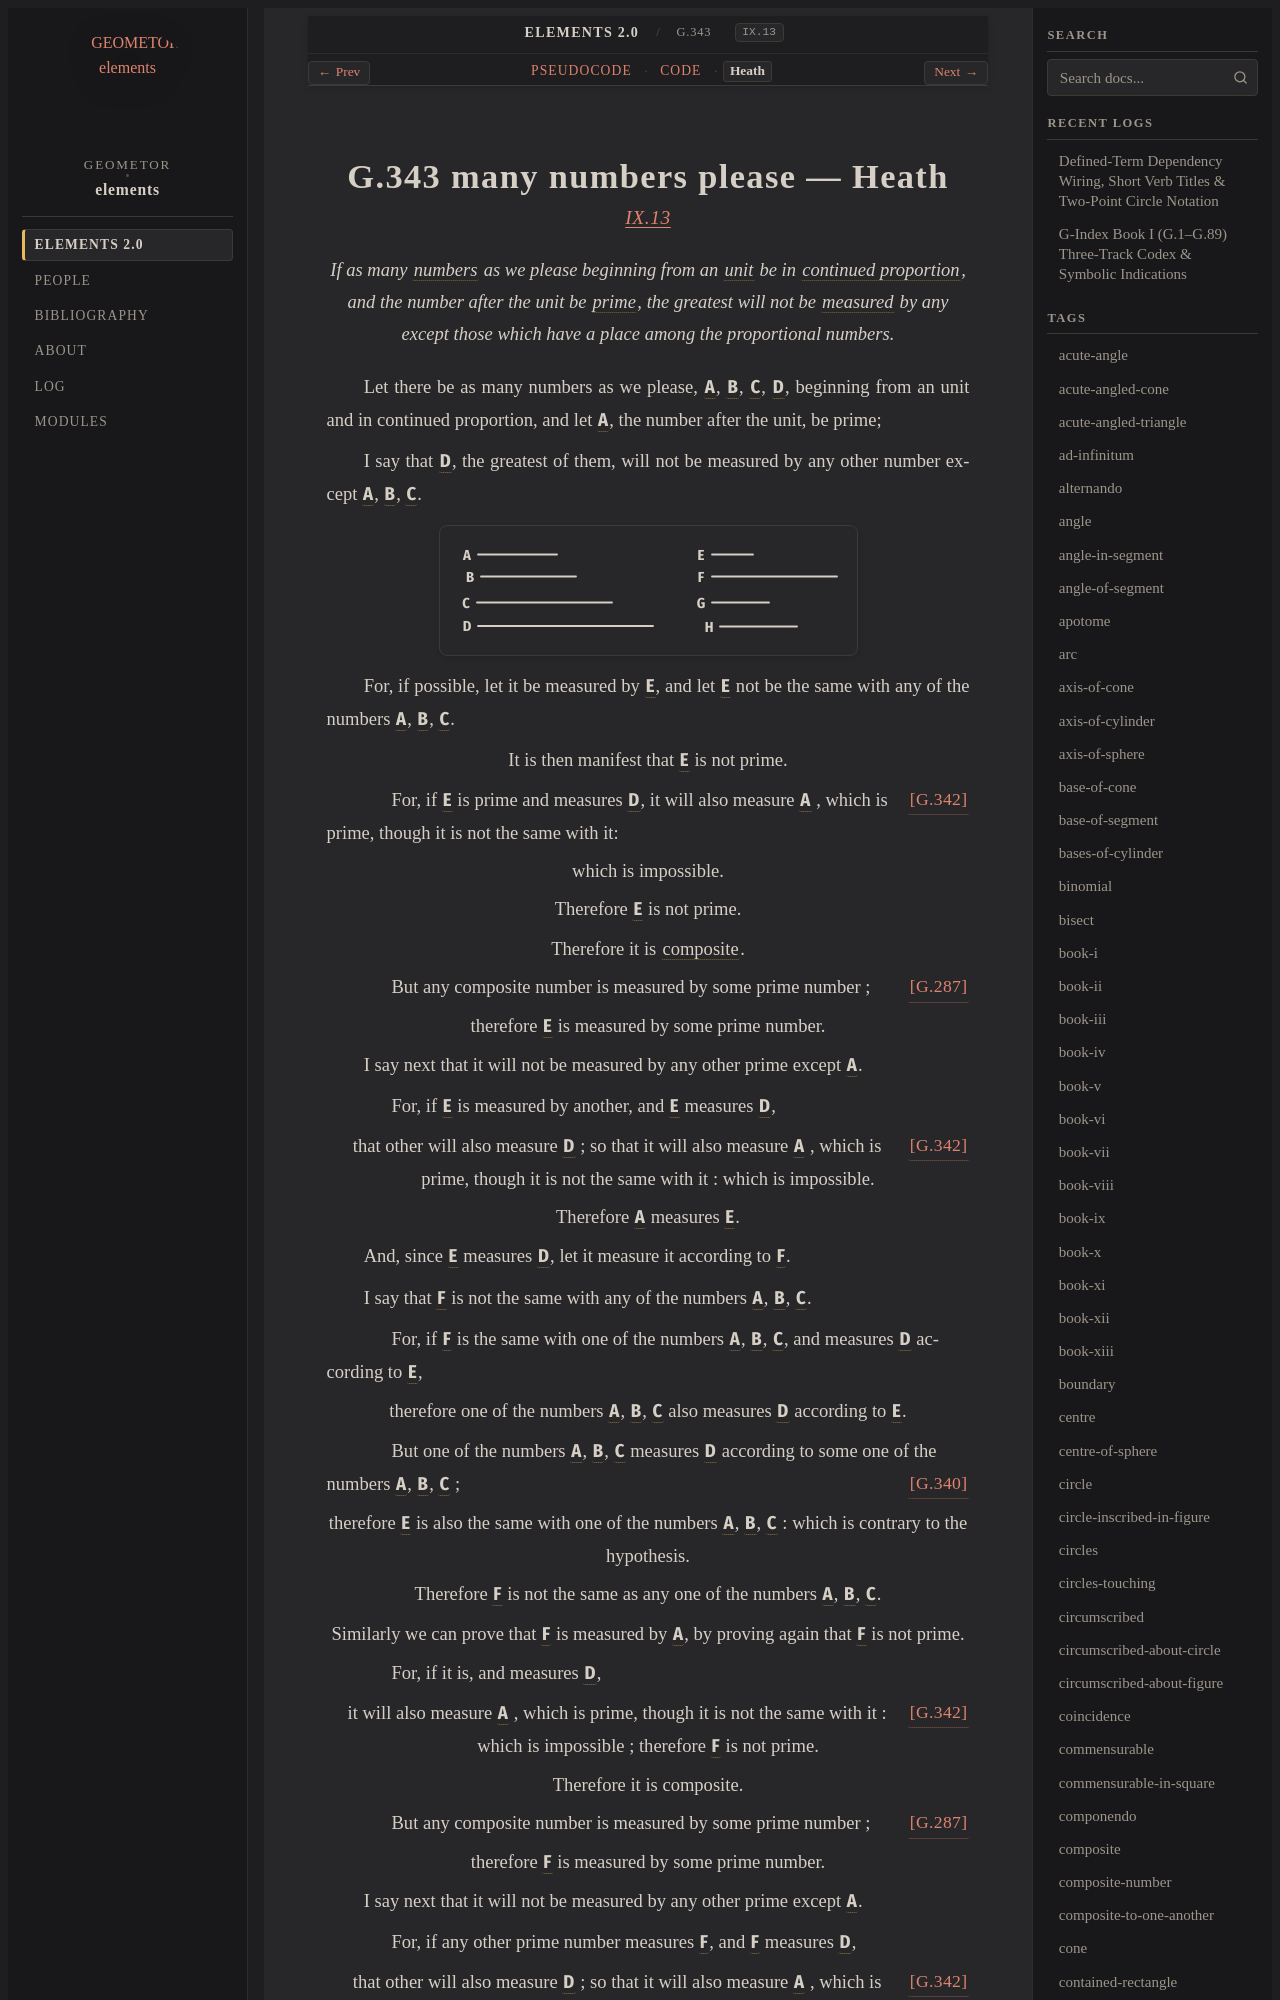

repository: geometor/elements · page: elements2/G.343/heath.html · generator: sphinx

:canonical_id: G.343
:original_id: IX.13
:title: G.343 many numbers please
:volume: II
:book: IX
:type: prop

G.343 many numbers please — Heath
=================================

.. rubric:: `IX.13 <https://geometor.github.io/euclid/heath/volume_II/book_ix/propositions/13/>`_

.. enunciation::

   If as many :term:`numbers <G.248>` as we please beginning from an :term:`unit <G.247>` be in :term:`continued proportion <G.180>`, and the number after the unit be :term:`prime <G.283>`, the greatest will not be :term:`measured <G.253>` by any except those which have a place among the proportional numbers.

Let there be as many numbers as we please, :g:`A <g1:A>`, :g:`B <g1:B>`, :g:`C <g1:C>`, :g:`D <g1:D>`, beginning from an unit and in continued proportion, and let :g:`A <g1:A>`, the number after the unit, be prime;

I say that :g:`D <g1:D>`, the greatest of them, will not be measured by any other number except :g:`A <g1:A>`, :g:`B <g1:B>`, :g:`C <g1:C>`.

.. picture:: g1.svg
   :alt: Proposition 13 diagram

For, if possible, let it be measured by :g:`E <g1:E>`, and let :g:`E <g1:E>` not be the same with any of the numbers :g:`A <g1:A>`, :g:`B <g1:B>`, :g:`C <g1:C>`.

.. assertion::

   It is then manifest that :g:`E <g1:E>` is not prime.

.. subclause::

   For, if :g:`E <g1:E>` is prime and measures :g:`D <g1:D>`, it will also measure :g:`A <g1:A>` :just:`[G.342] <G.342>`, which is prime, though it is not the same with it:

.. assertion::

   which is impossible.

.. assertion::

   Therefore :g:`E <g1:E>` is not prime.

.. assertion::

   Therefore it is :term:`composite <G.286>`.

.. subclause::

   But any composite number is measured by some prime number ; :just:`[G.287] <G.287>`

.. assertion::

   therefore :g:`E <g1:E>` is measured by some prime number.

I say next that it will not be measured by any other prime except :g:`A <g1:A>`.

.. subclause::

   For, if :g:`E <g1:E>` is measured by another, and :g:`E <g1:E>` measures :g:`D <g1:D>`,

.. assertion::

   that other will also measure :g:`D <g1:D>` ; so that it will also measure :g:`A <g1:A>` :just:`[G.342] <G.342>`, which is prime, though it is not the same with it : which is impossible.

.. assertion::

   Therefore :g:`A <g1:A>` measures :g:`E <g1:E>`.

And, since :g:`E <g1:E>` measures :g:`D <g1:D>`, let it measure it according to :g:`F <g1:F>`.

I say that :g:`F <g1:F>` is not the same with any of the numbers :g:`A <g1:A>`, :g:`B <g1:B>`, :g:`C <g1:C>`.

.. subclause::

   For, if :g:`F <g1:F>` is the same with one of the numbers :g:`A <g1:A>`, :g:`B <g1:B>`, :g:`C <g1:C>`, and measures :g:`D <g1:D>` according to :g:`E <g1:E>`,

.. assertion::

   therefore one of the numbers :g:`A <g1:A>`, :g:`B <g1:B>`, :g:`C <g1:C>` also measures :g:`D <g1:D>` according to :g:`E <g1:E>`.

.. subclause::

   But one of the numbers :g:`A <g1:A>`, :g:`B <g1:B>`, :g:`C <g1:C>` measures :g:`D <g1:D>` according to some one of the numbers :g:`A <g1:A>`, :g:`B <g1:B>`, :g:`C <g1:C>` ; :just:`[G.340] <G.340>`

.. assertion::

   therefore :g:`E <g1:E>` is also the same with one of the numbers :g:`A <g1:A>`, :g:`B <g1:B>`, :g:`C <g1:C>` : which is contrary to the hypothesis.

.. assertion::

   Therefore :g:`F <g1:F>` is not the same as any one of the numbers :g:`A <g1:A>`, :g:`B <g1:B>`, :g:`C <g1:C>`.

.. assertion::

   Similarly we can prove that :g:`F <g1:F>` is measured by :g:`A <g1:A>`, by proving again that :g:`F <g1:F>` is not prime.

.. subclause::

   For, if it is, and measures :g:`D <g1:D>`,

.. assertion::

   it will also measure :g:`A <g1:A>` :just:`[G.342] <G.342>`, which is prime, though it is not the same with it : which is impossible ; therefore :g:`F <g1:F>` is not prime.

.. assertion::

   Therefore it is composite.

.. subclause::

   But any composite number is measured by some prime number ; :just:`[G.287] <G.287>`

.. assertion::

   therefore :g:`F <g1:F>` is measured by some prime number.

I say next that it will not be measured by any other prime except :g:`A <g1:A>`.

.. subclause::

   For, if any other prime number measures :g:`F <g1:F>`, and :g:`F <g1:F>` measures :g:`D <g1:D>`,

.. assertion::

   that other will also measure :g:`D <g1:D>` ; so that it will also measure :g:`A <g1:A>` :just:`[G.342] <G.342>`, which is prime, though it is not the same with it : which is impossible.

.. assertion::

   Therefore :g:`A <g1:A>` measures :g:`F <g1:F>`.

.. subclause::

   And, since :g:`E <g1:E>` measures :g:`D <g1:D>` according to :g:`F <g1:F>`,

.. assertion::
